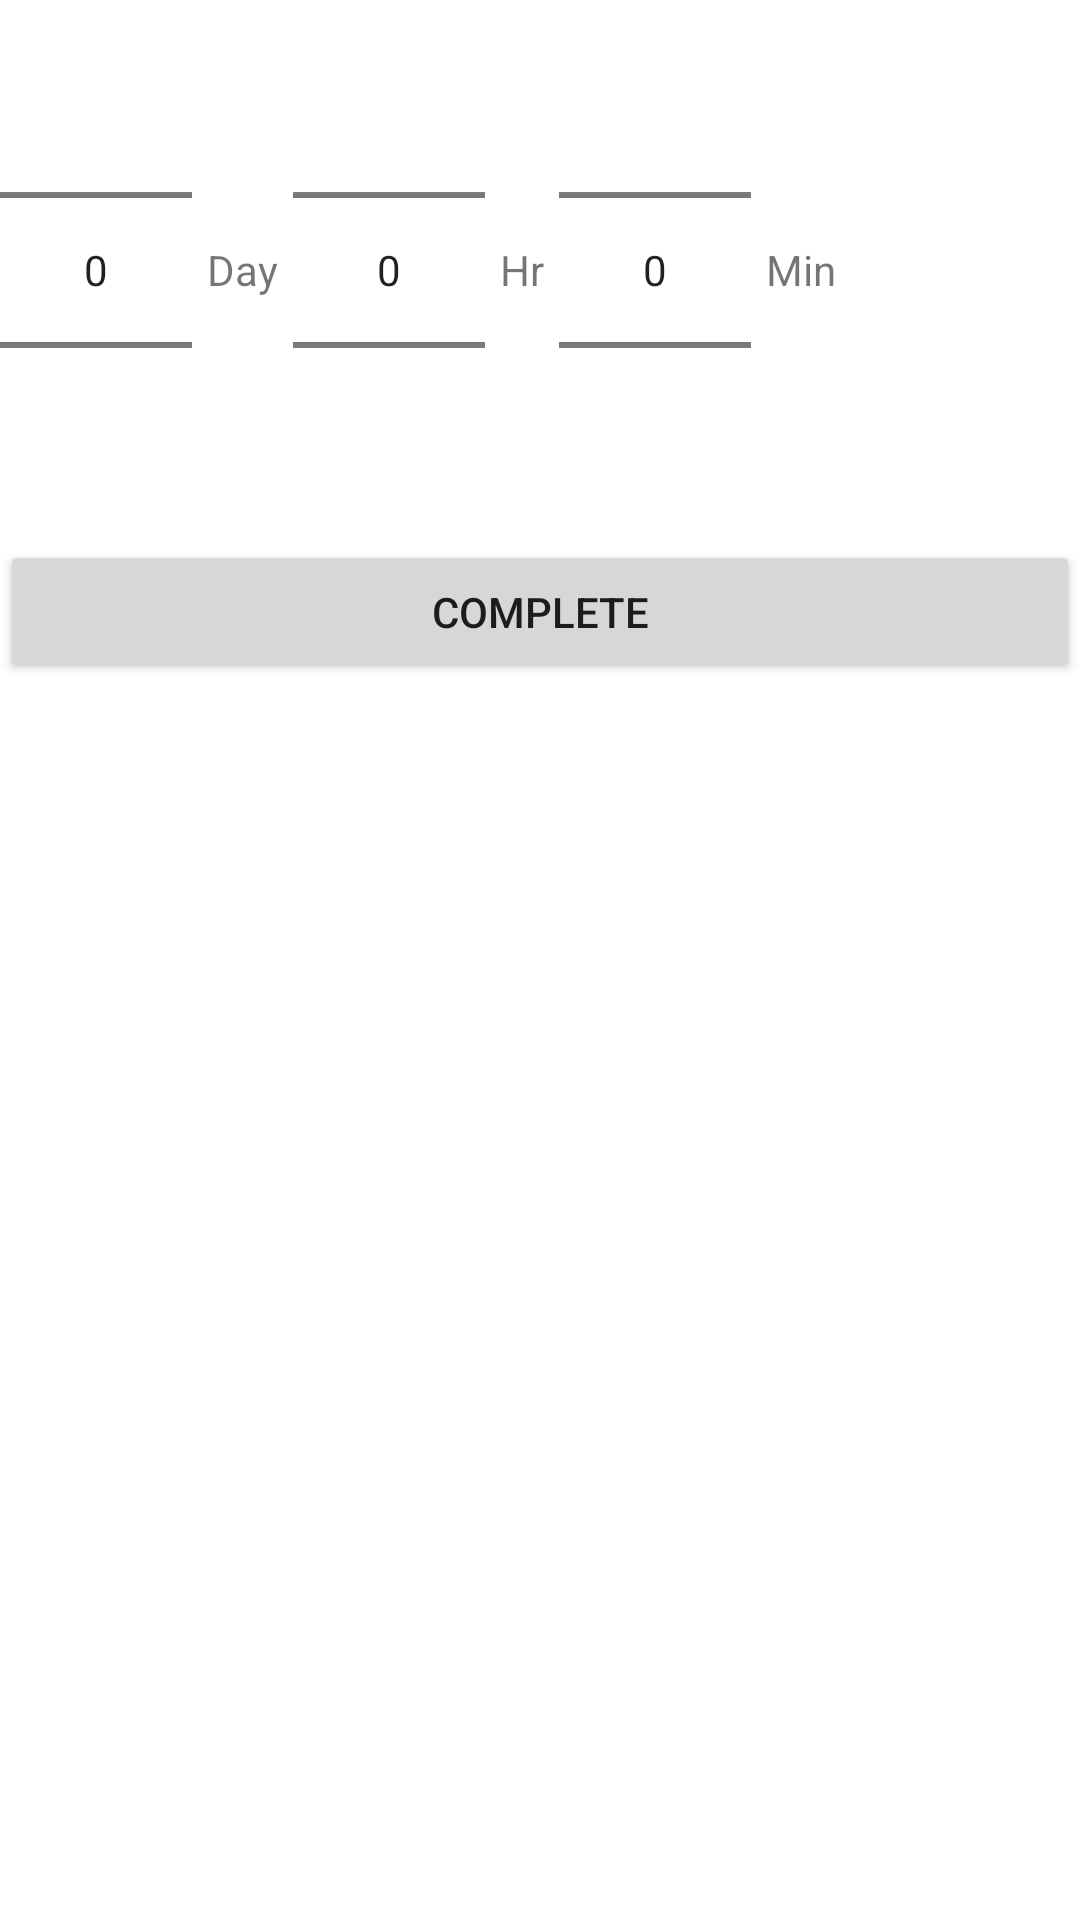

Write the Android layout XML for this screen, with the resource values it uses.
<!-- AndroidManifest.xml: application theme Theme.MyPlanner -->
<!-- res/layout/alarm_picker.xml -->
<?xml version="1.0" encoding="utf-8"?>
<LinearLayout xmlns:android="http://schemas.android.com/apk/res/android"
    android:layout_width="match_parent"
    android:layout_height="match_parent"
    android:orientation="vertical">

    <LinearLayout
        android:layout_width="match_parent"
        android:layout_height="wrap_content"
        android:layout_gravity="center"
        android:orientation="horizontal">
        <NumberPicker
            android:id="@+id/dayPicker"
            android:layout_width="wrap_content"
            android:layout_height="wrap_content"
            />
        <TextView
            android:layout_width="wrap_content"
            android:layout_height="wrap_content"
            android:layout_margin="5dp"
            android:layout_gravity="center_vertical"
            android:text="Day"
            />
        <NumberPicker
            android:id="@+id/hourPicker"
            android:layout_width="wrap_content"
            android:layout_height="wrap_content"
            />
        <TextView
            android:layout_width="wrap_content"
            android:layout_height="wrap_content"
            android:layout_margin="5dp"
            android:layout_gravity="center_vertical"
            android:text="Hr"/>

        <NumberPicker
            android:id="@+id/minutePicker"
            android:layout_width="wrap_content"
            android:layout_height="wrap_content"
            />
        <TextView
            android:layout_width="wrap_content"
            android:layout_height="wrap_content"
            android:layout_margin="5dp"
            android:layout_gravity="center_vertical"
            android:text="Min"
            />
    </LinearLayout>
    <Button
        android:id="@+id/appoAlarmEnter"
        android:layout_width="match_parent"
        android:layout_height="wrap_content"
        android:onClick="mOnClick"
        android:text="Complete" />


</LinearLayout>
<!-- resources referenced by this layout -->
<resources>
  <style name="Theme.MyPlanner" parent="Theme.MaterialComponents.DayNight.NoActionBar">
          
          <item name="colorPrimary">@color/purple_500</item>
          <item name="colorPrimaryVariant">@color/purple_700</item>
          <item name="colorOnPrimary">@color/white</item>
          
          <item name="colorSecondary">@color/teal_200</item>
          <item name="colorSecondaryVariant">@color/teal_700</item>
          <item name="colorOnSecondary">@color/black</item>
          
          <item name="android:statusBarColor" tools:targetApi="l">?attr/colorPrimaryVariant</item>
  
  
          
          
          <item name="windowActionBar">false</item>
          <item name="windowNoTitle">true</item>
  
      </style>
  <color name="purple_500">#FF6200EE</color>
  <color name="purple_700">#FF3700B3</color>
  <color name="white">#FFFFFFFF</color>
  <color name="teal_200">#FF03DAC5</color>
  <color name="teal_700">#FF018786</color>
  <color name="black">#FF000000</color>
</resources>
